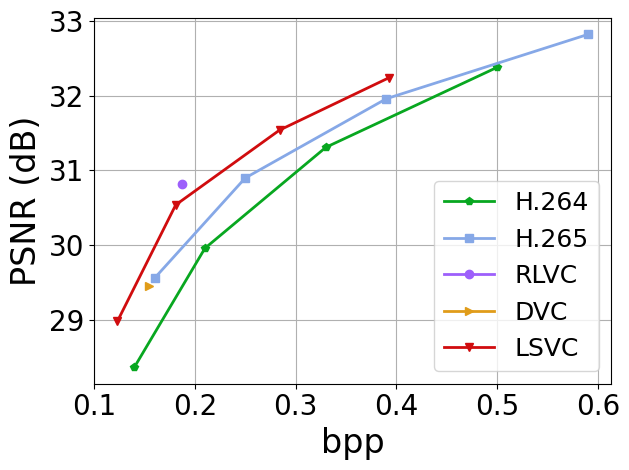

Generate this figure with matplotlib: (Note: this script raises an exception after producing the figure.)
#!/usr/bin/python

import numpy as np
import matplotlib
matplotlib.use('Agg')
import matplotlib.pyplot as plt
import os
lfsize = 18
labelsize = 24
linewidth = 4
mksize = 4
plt.rcParams['xtick.labelsize'] = 20
plt.rcParams['ytick.labelsize'] = 20
plt.rcParams["font.family"] = "Times New Roman"

# from matplotlib import rc,rcParams
# # activate latex text rendering
# rc('text', usetex=True)
# rc('axes', linewidth=2)
# rc('font', weight='bold')
# rcParams['text.latex.preamble'] = [r'\usepackage{sfmath} \boldmath']


colors = ['#08A720','#86A8E7','#9D5FFB','#E09C1A','#D00C0E']

bpps = [[0.14,0.21,0.33,0.5],
		[0.16,0.25,0.39,0.59],
		[0.187],
		[0.154],
		[0.123,0.181,0.284,0.3925]]
PSNRs = [[28.37,29.96,31.31,32.38],
		[29.56,30.90,31.96,32.82],
		[30.82],
		[29.45],
		[28.98,30.54,31.54,32.24]]
labels = ['H.264','H.265','RLVC','DVC','LSVC']
markers = ['p','s','o','>','v']

fig, ax = plt.subplots()
ax.grid(zorder=0)
for i in range(len(bpps)):
	bpp,PSNR = bpps[i],PSNRs[i]
	plt.plot(bpp, PSNR, color = colors[i], marker = markers[i], label = labels[i], linewidth=2)
plt.xlabel('bpp', fontsize = labelsize)
plt.ylabel('PSNR (dB)', fontsize = labelsize)
# plt.xticks( np.arange(4) )
plt.tight_layout()
plt.legend(loc='best',fontsize = lfsize)
# ax.legend(loc='upper center', bbox_to_anchor=(0.5, 1.25), fontsize = 13,
#           fancybox=False, shadow=False, ncol=3)
# plt.legend(bbox_to_anchor=(1.05, 1), loc=2, borderaxespad=0.,fontsize = lfsize)
# plt.xlim((0.8,3.2))
# plt.ylim((-40,90))

plt.tight_layout()
fig.savefig('images/rate-distortion.eps',bbox_inches='tight')

com_speeds_avg = [56.96,57.35,19.31,27.90,32.89] # 27.07,32.89,36.83
com_speeds_std = [1.96,1.35,1.31,1.90,1.84]
N = len(com_speeds_avg)

ind = np.arange(N)  # the x locations for the groups
width = 0.5       # the width of the bars
fig, ax = plt.subplots()
ax.grid(zorder=0)
ax.set_axisbelow(True)
ax.bar(ind, com_speeds_avg, width, color=colors[1], \
	yerr=com_speeds_std, error_kw=dict(lw=1, capsize=1, capthick=1))

ax.set_ylabel('Speed (fps)', fontsize = labelsize)
ax.set_xticks(ind)
ax.set_xticklabels(labels)
plt.yticks( np.arange(0,70,15) )

xleft, xright = ax.get_xlim()
ybottom, ytop = ax.get_ylim()
ratio = 0.3
ax.set_aspect(abs((xright-xleft)/(ybottom-ytop))*ratio)

plt.tight_layout()
fig.savefig('images/speed.eps',bbox_inches='tight')
